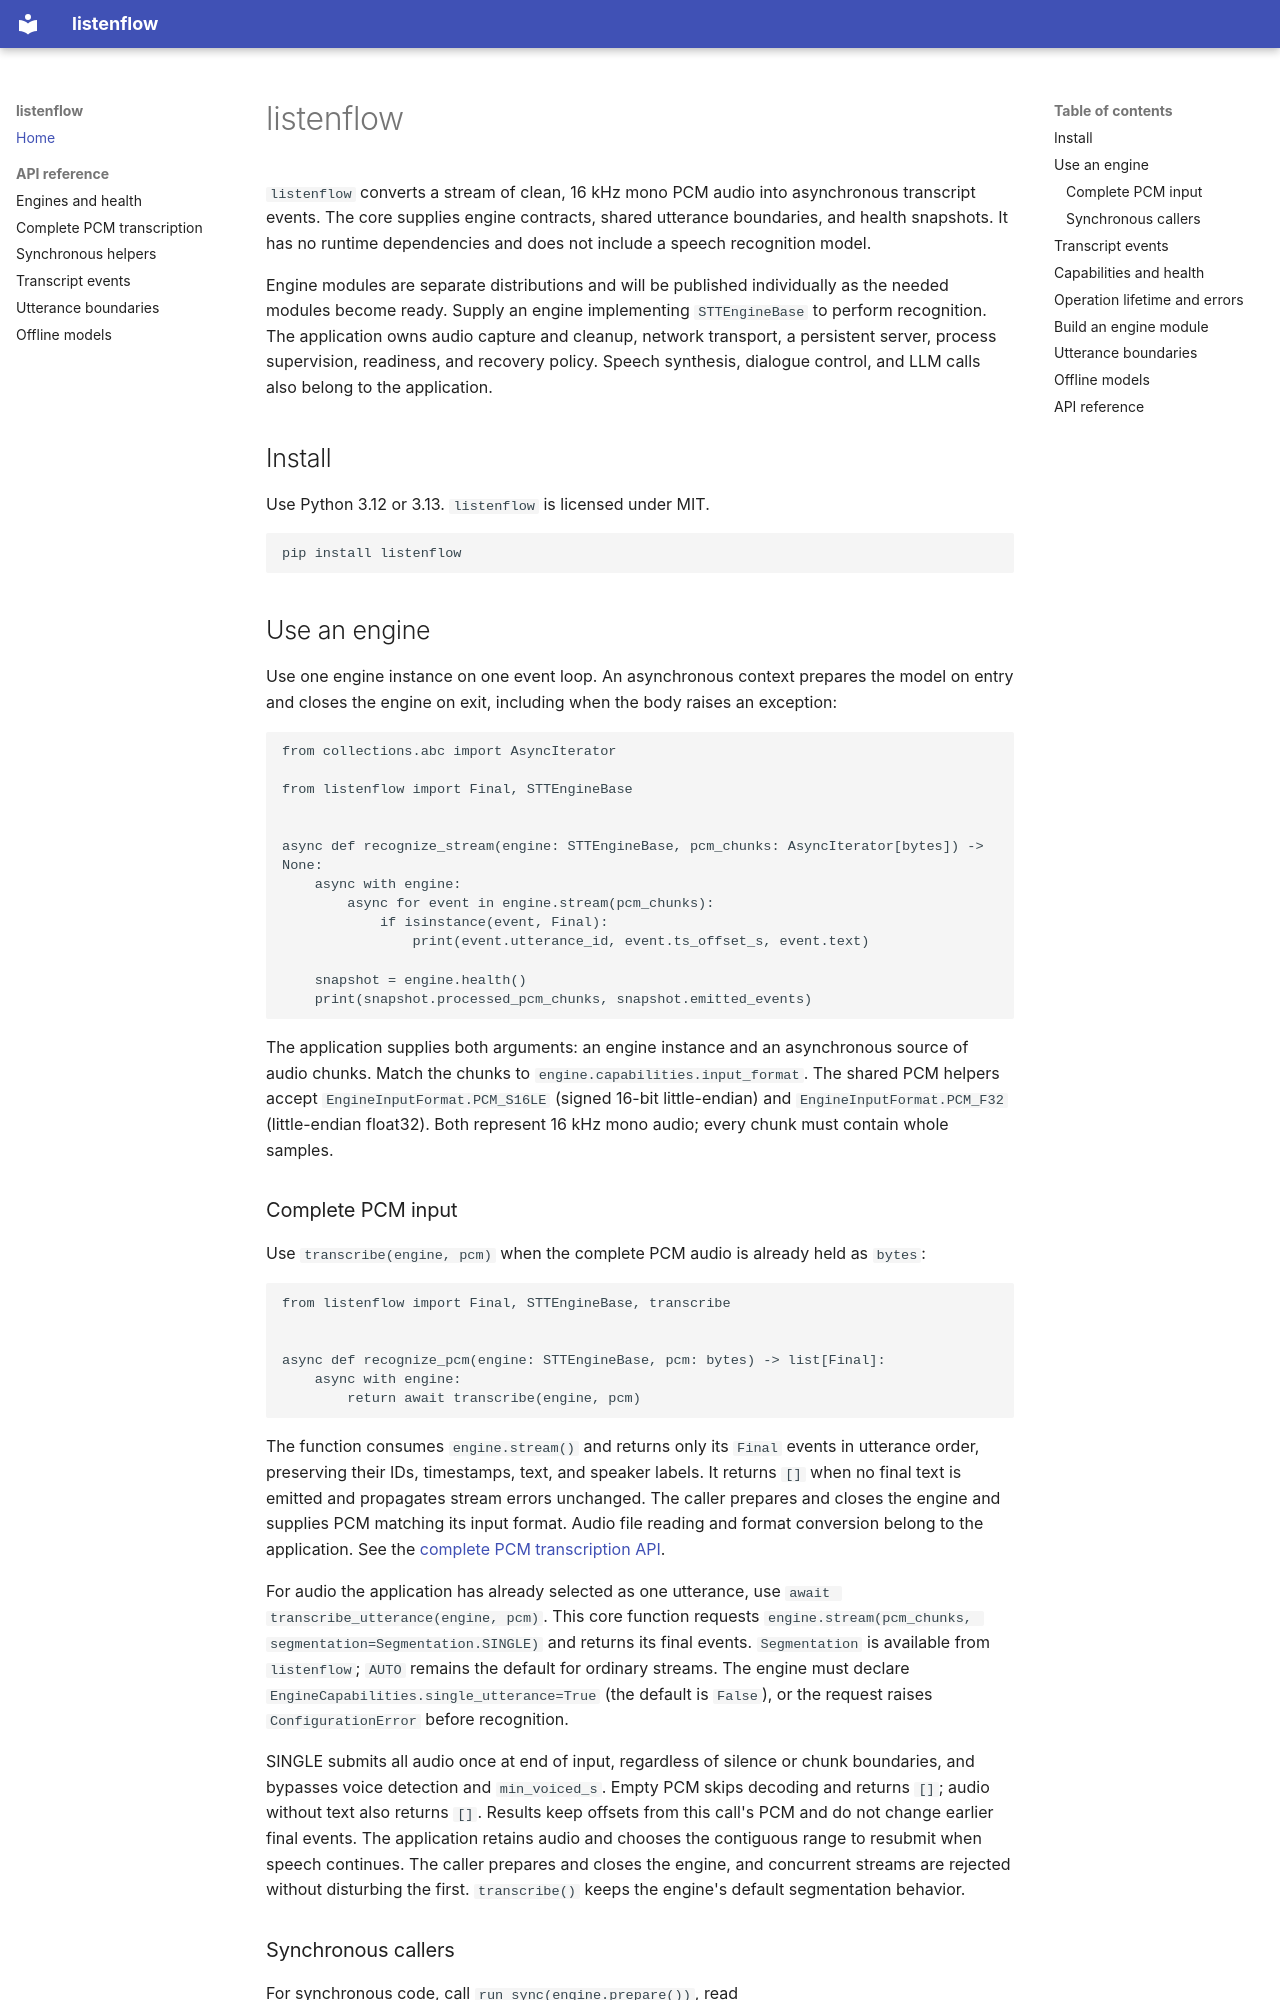

repository: sync-dev-org/listenflow · page: index.html · generator: mkdocs

# listenflow

`listenflow` converts a stream of clean, 16 kHz mono PCM audio into asynchronous transcript events.
The core supplies engine contracts, shared utterance boundaries, and health snapshots. It has no
runtime dependencies and does not include a speech recognition model.

Engine modules are separate distributions and will be published individually as the needed modules
become ready. Supply an engine implementing `STTEngineBase` to perform recognition. The application
owns audio capture and cleanup, network transport, a persistent server, process supervision,
readiness, and recovery policy. Speech synthesis, dialogue control, and LLM calls also belong to
the application.

## Install

Use Python 3.12 or 3.13. `listenflow` is licensed under MIT.

```console
pip install listenflow
```

## Use an engine

Use one engine instance on one event loop. An asynchronous context prepares the model on entry
and closes the engine on exit, including when the body raises an exception:

```python
from collections.abc import AsyncIterator

from listenflow import Final, STTEngineBase


async def recognize_stream(engine: STTEngineBase, pcm_chunks: AsyncIterator[bytes]) -> None:
    async with engine:
        async for event in engine.stream(pcm_chunks):
            if isinstance(event, Final):
                print(event.utterance_id, event.ts_offset_s, event.text)

    snapshot = engine.health()
    print(snapshot.processed_pcm_chunks, snapshot.emitted_events)
```

The application supplies both arguments: an engine instance and an asynchronous source of audio
chunks. Match the chunks to `engine.capabilities.input_format`. The shared PCM helpers accept
`EngineInputFormat.PCM_S16LE` (signed 16-bit little-endian) and `EngineInputFormat.PCM_F32`
(little-endian float32). Both represent 16 kHz mono audio; every chunk must contain whole samples.

### Complete PCM input

Use `transcribe(engine, pcm)` when the complete PCM audio is already held as `bytes`:

```python
from listenflow import Final, STTEngineBase, transcribe


async def recognize_pcm(engine: STTEngineBase, pcm: bytes) -> list[Final]:
    async with engine:
        return await transcribe(engine, pcm)
```

The function consumes `engine.stream()` and returns only its `Final` events in utterance order,
preserving their IDs, timestamps, text, and speaker labels. It returns `[]` when no final text is
emitted and propagates stream errors unchanged. The caller prepares and closes the engine and
supplies PCM matching its input format. Audio file reading and format conversion belong to the
application. See the [complete PCM transcription API](api/transcription.md).

For audio the application has already selected as one utterance, use
`await transcribe_utterance(engine, pcm)`. This core function requests
`engine.stream(pcm_chunks, segmentation=Segmentation.SINGLE)` and returns its final events.
`Segmentation` is available from `listenflow`; `AUTO` remains the default for ordinary streams.
The engine must declare `EngineCapabilities.single_utterance=True` (the default is `False`), or
the request raises `ConfigurationError` before recognition.

SINGLE submits all audio once at end of input, regardless of silence or chunk boundaries, and
bypasses voice detection and `min_voiced_s`. Empty PCM skips decoding and returns `[]`; audio
without text also returns `[]`. Results keep offsets from this call's PCM and do not change earlier
final events. The application retains audio and chooses the contiguous range to resubmit when
speech continues. The caller prepares and closes the engine, and concurrent streams are rejected
without disturbing the first. `transcribe()` keeps the engine's default segmentation behavior.
